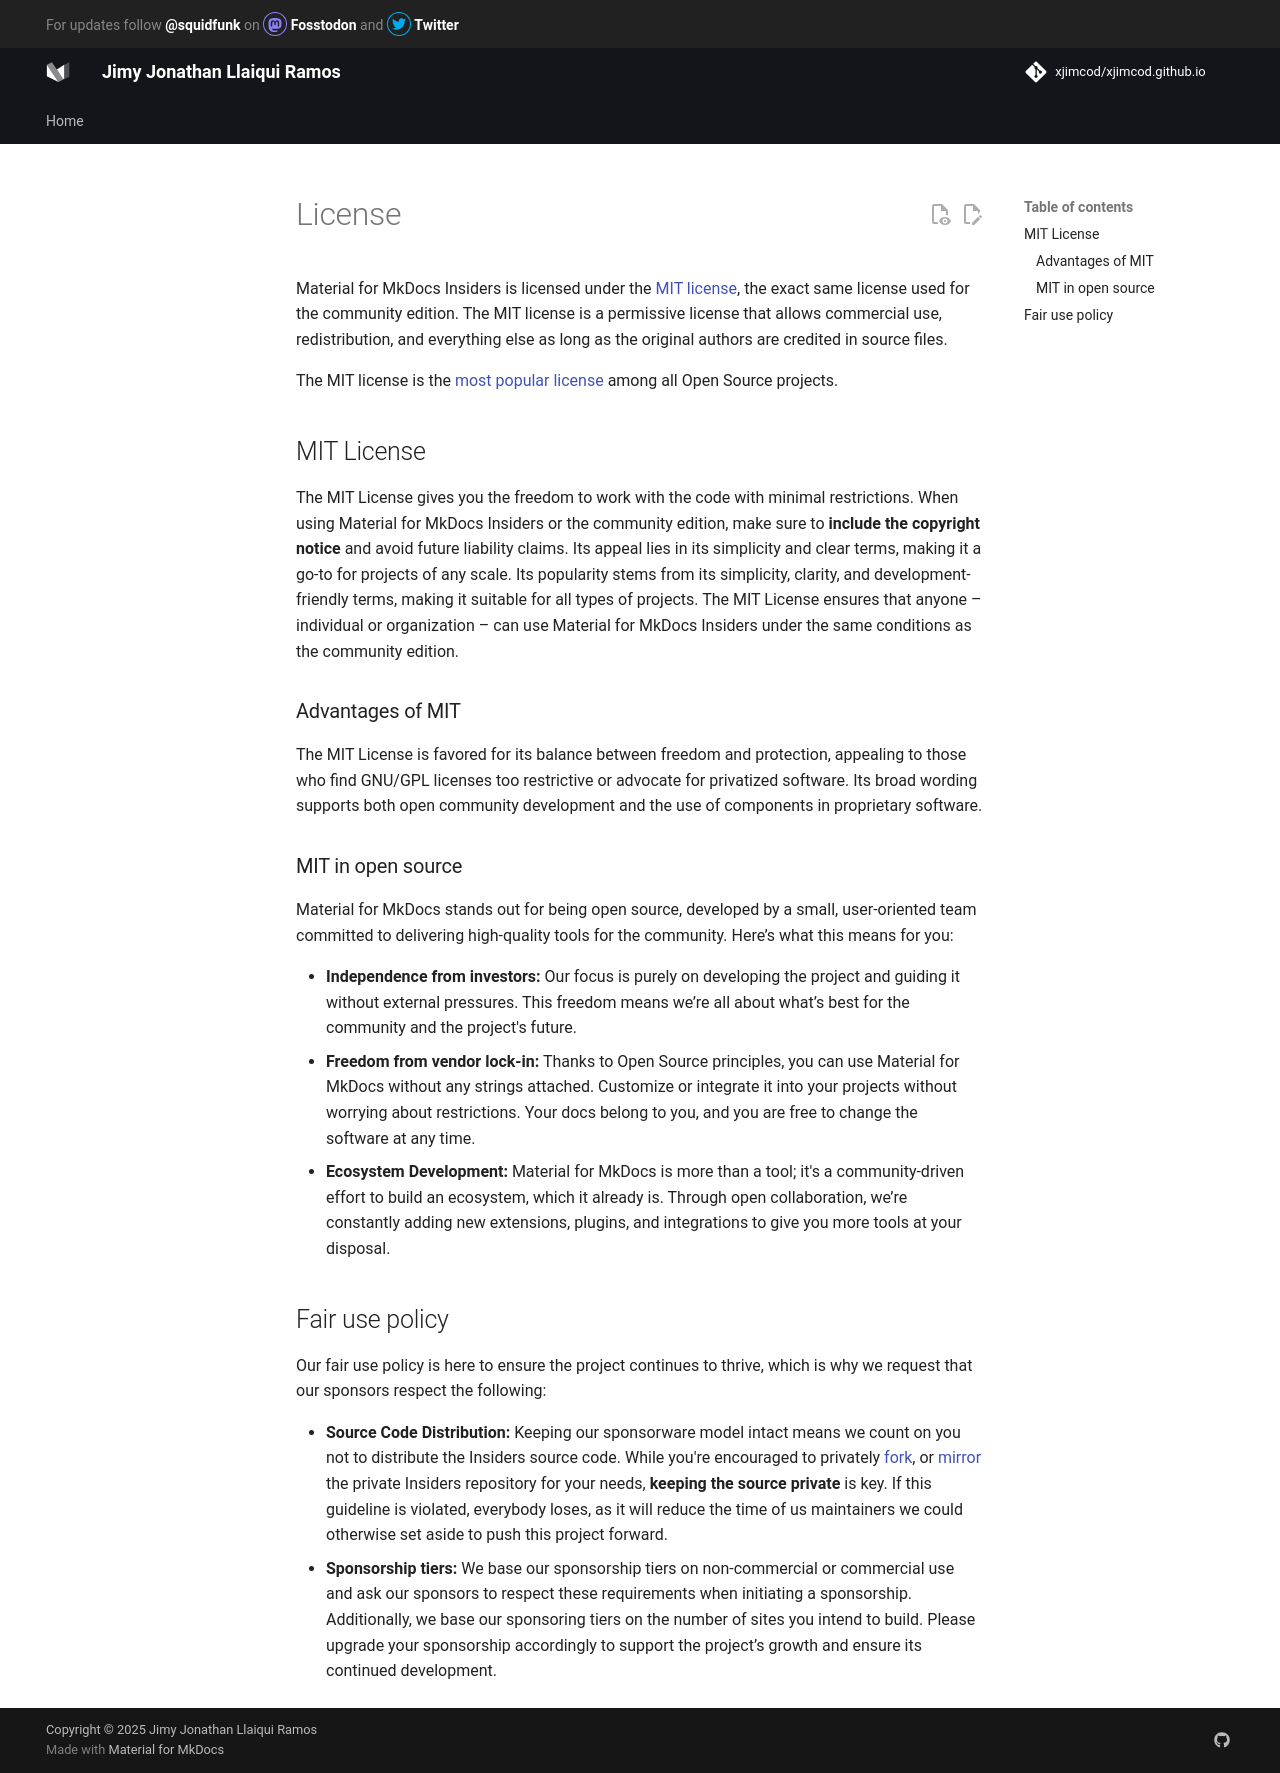

repository: xjimcod/xjimcod.github.io · page: insiders/license/index.html · generator: mkdocs

# License

Material for MkDocs Insiders is licensed under the [MIT license], the exact
same license used for the community edition. The MIT license is a permissive
license that allows commercial use, redistribution, and everything else as
long as the original authors are credited in source files.

The MIT license is the [most popular license] among all Open Source projects.

  [MIT license]: https://opensource.org/license/mit
  [most popular license]: https://opensource.org/blog/the-most-popular-licenses-for-each-language-2023

## MIT License

The MIT License gives you the freedom to work with the code with minimal
restrictions. When using Material for MkDocs Insiders or the community edition,
make sure to __include the copyright notice__ and avoid future liability claims.
Its appeal lies in its simplicity and clear terms, making it a go-to for
projects of any scale. Its popularity stems from its simplicity, clarity,
and development-friendly terms, making it suitable for all types of projects.
The MIT License ensures that anyone – individual or organization – can use
Material for MkDocs Insiders under the same conditions as the community edition.

### Advantages of MIT

The MIT License is favored for its balance between freedom and protection,
appealing to those who find GNU/GPL licenses too restrictive or advocate for
privatized software. Its broad wording supports both open community development
and the use of components in proprietary software.

### MIT in open source

Material for MkDocs stands out for being open source, developed by a small,
user-oriented team committed to delivering high-quality tools for the community.
Here’s what this means for you:

- __Independence from investors:__ Our focus is purely on developing the
project and guiding it without external pressures. This freedom means we’re all
about what’s best for the community and the project's future.
- __Freedom from vendor lock-in:__ Thanks to Open Source principles, you can use
Material for MkDocs without any strings attached. Customize or integrate it
into your projects without worrying about restrictions. Your docs belong to you,
and you are free to change the software at any time.
- __Ecosystem Development:__ Material for MkDocs is more than a tool; it's a
community-driven effort to build an ecosystem, which it already is. Through open
collaboration, we’re constantly adding new extensions, plugins, and integrations
to give you more tools at your disposal.

## Fair use policy

Our fair use policy is here to ensure the project continues to thrive, which is
why we request that our sponsors respect the following:

- __Source Code Distribution:__ Keeping our sponsorware model intact means we
count on you not to distribute the Insiders source code. While you're encouraged
to privately [fork], or [mirror] the private Insiders repository for your needs,
__keeping the source private__ is key. If this guideline is violated,
everybody loses, as it will reduce the time of us maintainers we could otherwise
set aside to push this project forward.
- __Sponsorship tiers:__ We base our sponsorship tiers on non-commercial or
commercial use and ask our sponsors to respect these requirements when
initiating a sponsorship. Additionally, we base our sponsoring tiers on the number
of sites you intend to build. Please upgrade your sponsorship accordingly to
support the project’s growth and ensure its continued development.

  [fork]: access-management.md/#forking
  [mirror]: access-management.md/#mirroring
